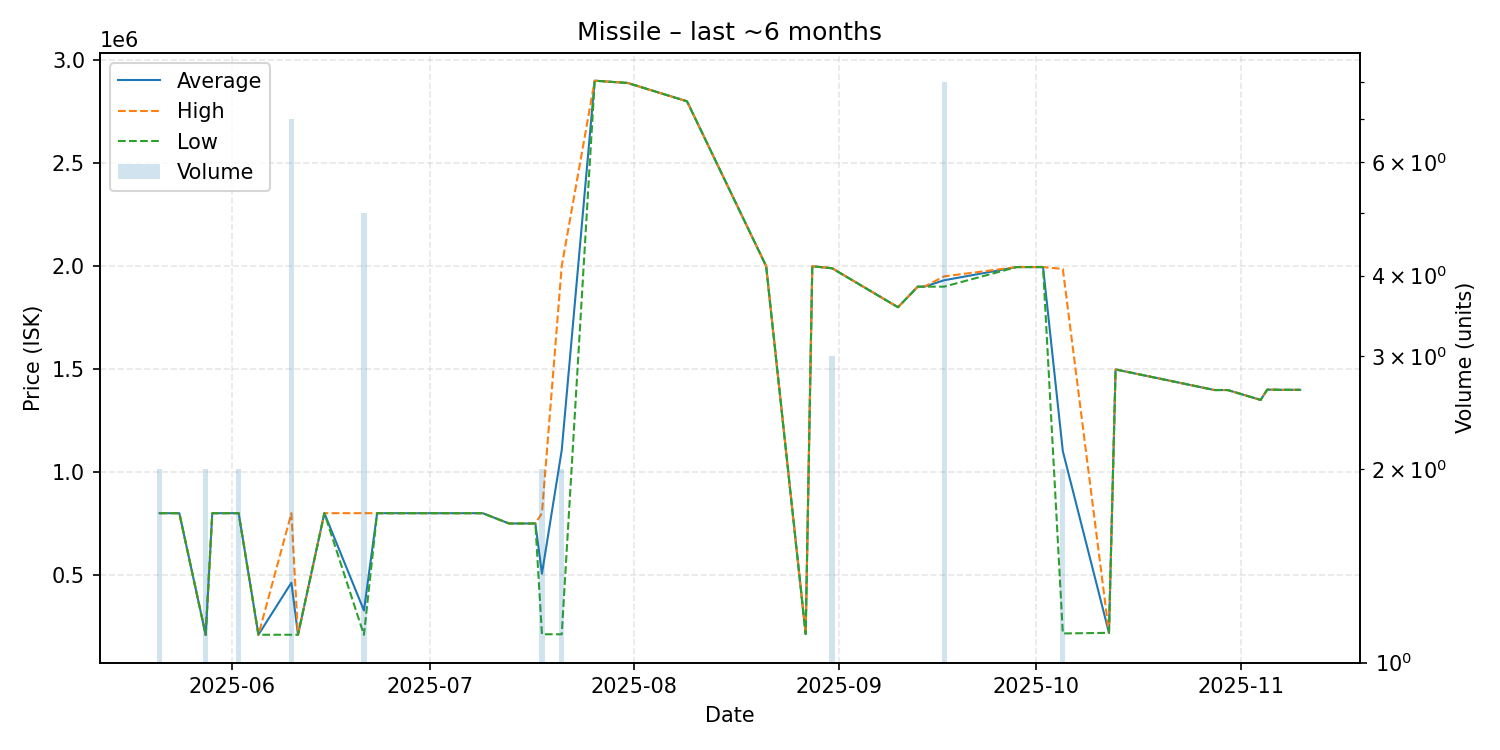

The table this chart was drawn from, first rows:
date, average, highest, lowest, order_count, volume
2025-05-21, 800000, 800000, 800000, 2, 2
2025-05-24, 800000, 800000, 800000, 1, 1
2025-05-28, 209100, 209100, 209100, 2, 2
2025-05-29, 800000, 800000, 800000, 1, 1
2025-06-02, 800000, 800000, 800000, 2, 2
2025-06-05, 209700, 209700, 209700, 1, 1
2025-06-10, 462671, 800000, 209700, 4, 7
2025-06-11, 209700, 209700, 209700, 1, 1
2025-06-15, 800000, 800000, 800000, 1, 1
2025-06-21, 327460, 800000, 209200, 3, 5
2025-06-23, 800000, 800000, 800000, 1, 1
2025-06-26, 800000, 800000, 800000, 1, 1
2025-07-03, 800000, 800000, 800000, 1, 1
2025-07-09, 800000, 800000, 800000, 1, 1
2025-07-13, 750000, 750000, 750000, 1, 1
2025-07-17, 750000, 750000, 750000, 1, 1
2025-07-18, 506000, 800000, 212000, 2, 2
2025-07-21, 1106000, 2000000, 212000, 2, 2
2025-07-26, 2900000, 2900000, 2900000, 1, 1
2025-07-31, 2889000, 2889000, 2889000, 1, 1
2025-08-09, 2800000, 2800000, 2800000, 1, 1
2025-08-21, 2000000, 2000000, 2000000, 1, 1
2025-08-27, 213100, 213100, 213100, 1, 1
2025-08-28, 1999000, 1999000, 1999000, 1, 1
2025-08-31, 1989333, 1990000, 1989000, 3, 3
2025-09-10, 1800000, 1800000, 1800000, 1, 1
2025-09-13, 1900000, 1900000, 1900000, 1, 1
2025-09-14, 1900000, 1900000, 1900000, 1, 1
2025-09-17, 1931000, 1950000, 1900000, 3, 8
2025-09-28, 1995000, 1995000, 1995000, 1, 1
2025-10-02, 1995000, 1995000, 1995000, 1, 1
2025-10-05, 1101000, 1986000, 216000, 2, 2
2025-10-12, 219000, 219000, 219000, 1, 1
2025-10-13, 1498000, 1498000, 1498000, 1, 1
2025-10-28, 1398000, 1398000, 1398000, 1, 1
2025-10-30, 1398000, 1398000, 1398000, 1, 1
2025-11-04, 1350000, 1350000, 1350000, 1, 1
2025-11-05, 1400000, 1400000, 1400000, 1, 1
2025-11-07, 1399000, 1399000, 1399000, 1, 1
2025-11-10, 1399000, 1399000, 1399000, 1, 1
